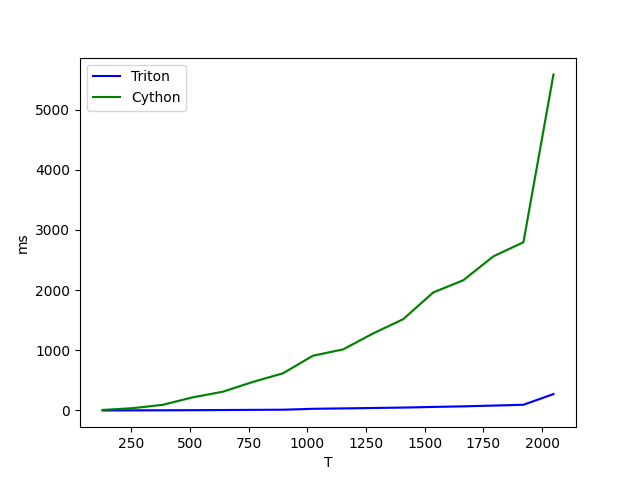

The data file committed next to this chart (first rows):
T, Triton, Cython
128.0, 0.4, 8.2
256.0, 1.6, 37.8
384.0, 3.1, 93.5
512.0, 4.5, 218.1
640.0, 7.0, 311.2
768.0, 9.5, 473.9
896.0, 12.3, 617.2
1024, 27.4, 909.7
1152, 34.0, 1014
1280, 40.7, 1280
1408, 47.9, 1516
1536, 58.3, 1961
1664, 68.5, 2164
1792, 80.7, 2560
1920, 94.3, 2795
2048, 272.3, 5584
